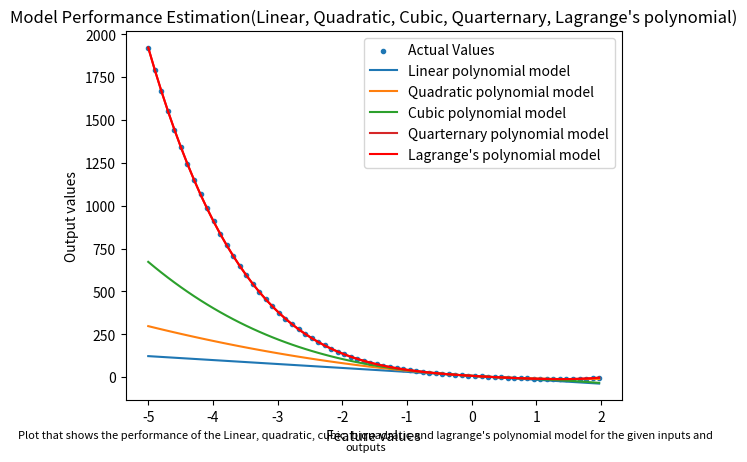
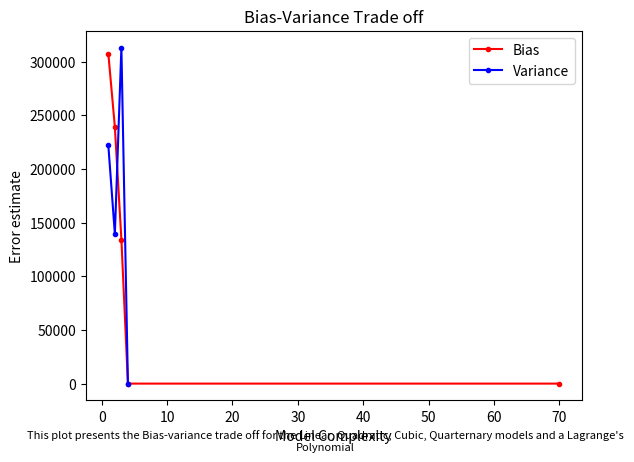

Write the Python code that produced these figures, in order.
import numpy as np
import matplotlib.pyplot as plt

#a function that generates the output value for the given data point
def populationGenerator(x:int)->int:
    r=np.random.normal(0,3)#generates a random value from the normal distribution with mean=0 and standard deviation=3
    y=(2*(x**4))-(3*(x**3))+(7*(x**2))-(23*(x))+8+r#the input feature value is given to the equation 2x^4 - 3x^3 + 7x^2 - 23x +8 + N(0,3) where N(0,3) is a normal distribution with mean 0 and std 3 
    return y #returns the output value for the given feature value

X=np.array(np.linspace(-5,5,100))#an array is generated with 100 points between -5 and 5
Y=populationGenerator(X)#the population is generated using the populationGenerator function for the whole input feature array X and returns an array of the population

#getting the index for the 70-30 split for the X and Y datasets 
split_idx_train=int(X.shape[0]*0.7)

#getting the training dataset
X1_train=np.array(X[:split_idx_train])#The X array is sliced to get the training array, this is also the X^1 array
X0_train=np.array(X1_train**0)#The training array of X^0 is created
X2_train=np.array(X1_train**2)#The training array of X^2 is created
X3_train=np.array(X1_train**3)#The training array of X^3 is created
X4_train=np.array(X1_train**4)#The training array of X^4 is created
Y_train=np.array(Y[:split_idx_train])#The Y array is sliced to get the output values for the training array

#getting the validation dataset
X1_test=np.array(X[split_idx_train:])#The X array is sliced to get the output values for the training array
X0_test=np.array([X1_test**0])#The testing array of X^0 is created
X2_test=np.array([X1_test**2])#The testing array of X^2 is created
X3_test=np.array([X1_test**3])#The testing array of X^3 is created
X4_test=np.array([X1_test**4])#The testing array of X^4 is created
Y_test=np.array([Y[split_idx_train:]])#The Y array is sliced to get the output values for the testing array

#calculating the beta values
Xtrans=np.array([X0_train, X1_train, X2_train, X3_train, X4_train]) #The transpose of the X array with X^0, X^1, X^2, X^3 and X^4
X_y=np.transpose(Xtrans)#The shape of Xtrans is (5,100), therefore we take the transpose of Xtrans to get the normal X
XInv=np.linalg.inv(np.matmul(Xtrans, X_y))#We calcuate (X^t * X)^-1
calc1=np.matmul(XInv, Xtrans)#We calculate ((X^t * X)^-1)*X^t
beta=np.matmul(calc1, Y_train)#We calculate ((X^t * X)^-1)*X^t*Y to get the beta values
 
def linearModel(X1:list[float], beta:list[float])->list[float]:
    return beta[0]+(beta[1]*X1) #this function returns the values of b0+b1x^1 

def quadraticModel(X1:list[float], X2:list[float], beta:list[float])->list[float]:
    return beta[0]+(beta[1]*X1)+(beta[2]*X2)#this function returns the values of b0+b1x^1+b2x^2

def cubicModel(X1:list[float], X2:list[float], X3:list[float], beta:list[float])->list[float]:
    return beta[0]+(beta[1]*X1)+(beta[2]*X2)+(beta[3]*X3)#this function returns the values of b0+b1x^1+b2x^2+b3x^3

def quarternaryModel(X1:list[float], X2:list[float], X3:list[float], X4:list[float], beta:list[float])->list[float]:
    return beta[0]+(beta[1]*X1)+(beta[2]*X2)+(beta[3]*X3)+((beta[4]*X4))#this function returns the values of b0+b1x^1+b2x^2+b3x^3+b4x^4

def lagrangesPolynomial(X:list[float], Y:list[float], xi:int, n:int)->int:
    res=0.0
    for i in range(n):
        t=Y[i]#Here t is set to the ith value of Y
        for j in range(n):
            if(j!=i):
                t=t*(xi-X[j])/(X[i]-X[j])#if i!=j, we compute yi*((x-x1)...(x-xj)/(xi-xj))
        res+=t#This accumulates the value of t for all values of i and j
    return res#to return the output value of xi

#returns an array of the values of the complete data to plot it for each of the given data points
def models(X:list[float], Y:list[float], beta:list[float])->list[list[float]]:
    X1=X#initializing X1 to X
    X2=np.array(X1**2)#creating an array of X^2
    X3=np.array(X1**3)#creating an array of X^3
    X4=np.array(X1**4)#creating an array of X^4
    lin_model=linearModel(X1, beta)#the output array after running the input X and betas into the linearModel function is returned
    quad_model=quadraticModel(X1, X2, beta)#the output array after running the input X and betas into the quadraticModel function is returned
    cub_model=cubicModel(X1, X2, X3, beta)#the output array after running the input X and betas into the cubicModel function is returned
    quart_model=quarternaryModel(X1, X2, X3, X4, beta)#the output array after running the input X and betas into the quarternaryPolynomial function is returned
    lagranges_model=[lagrangesPolynomial(X1,Y,X1[i],len(X1)) for i in range(len(X1))]#the output array after running the input X and betas into the lagrangesPolynomial function is returned
    mod=[lin_model, quad_model, cub_model, quart_model, lagranges_model]#the mod array contains the an array of output values when feature values is passed into linear model,  quadratic model, cubic model, quarternary model and lagranges model 
    return mod

models=models(X1_train, Y_train, beta)#the array of values of all the linear, quadratic, cubic, quarternary and lagrange's model is stored inside models

#calculates the training values for the
def train(X1_train:list[float], X2_train:list[float], X3_train:list[float], X4_train:list[float], Y_train:list[float], beta:list[float])->list[float]:
    lin_model_train=linearModel(X1_train, beta)#the output array after running the input training array and betas into the linearModel function is returned
    quad_model_train=quadraticModel(X1_train, X2_train, beta)#the output array after running the input training array and betas into the quadraticModel function is returned
    cub_model_train=cubicModel(X1_train, X2_train, X3_train, beta)#the output array after running the input training array and betas into the cubicModel function is returned
    quart_model_train=quarternaryModel(X1_train, X2_train, X3_train, X4_train, beta)#the output array after running the input training array and betas into the quarternaryModel function is returned
    lagranges_model_train=[lagrangesPolynomial(X1_train,Y_train,X1_train[i],len(X1_train)) for i in range(len(X1_train))]#the output array after running the input X and betas into the lagrangesModel function is returned

    eps_lin_train = np.sum(np.abs(Y_train - lin_model_train)**2 / len(X1_train))#the MSE is calculated for the linear model
    eps_quad_train = np.sum(np.abs(Y_train - quad_model_train)**2 / len(X1_train))#the MSE is calculated for the quadratic model
    eps_cube_train = np.sum(np.abs(Y_train - cub_model_train)**2 / len(X1_train))#the MSE is calculated for the cubic model
    eps_quart_train = np.sum(np.abs(Y_train - quart_model_train)**2/ len(X1_train))#the MSE is calculated for the quarternary model
    eps_lag_train = np.sum(np.abs(Y_train - lagranges_model_train)**2 / len(X1_train))#the MSE is calculated for the lagrange's polynomial model
    op=[eps_lin_train, eps_quad_train, eps_cube_train, eps_quart_train, eps_lag_train]#This array contains the MSE for all the models
    return op

eps_bias=train(X1_train, X2_train, X3_train, X4_train, Y_train, beta)

#calculates the output values for the validation dataset
def valid(X1_test:list[float], X2_test:list[float], X3_test:list[float], X4_test:list[float], Y_test:list[float], beta:list[float])->list[float]:
    lin_model_valid=linearModel(X1_test, beta)#the output array after running the input testing array and betas into the linearModel function is returned
    quad_model_valid=quadraticModel(X1_test, X2_test, beta)#the output array after running the input testing array and betas into the quadraticModel function is returned
    cub_model_valid=cubicModel(X1_test, X2_test, X3_test, beta)#the output array after running the input testing array and betas into the cubicModel function is returned
    quart_model_valid=quarternaryModel(X1_test, X2_test, X3_test, X4_test, beta)#the output array after running the input testing array and betas into the quarternaryModel function is returned

    eps_lin_valid = np.sum((Y_test - lin_model_valid)**2/len(X1_test))#the MSE is calculated for the linear model
    eps_quad_valid = np.sum((Y_test - quad_model_valid)**2/ len(X1_test))#the MSE is calculated for the quadratic model
    eps_cube_valid = np.sum((Y_test - cub_model_valid)**2/ len(X1_test))#the MSE is calculated for the cubic model
    eps_quart_valid = np.sum((Y_test - quart_model_valid)**2/len(X1_test))#the MSE is calculated for the quarternary model
    eps=[eps_lin_valid, eps_quad_valid, eps_cube_valid, eps_quart_valid]#This array contains the MSE for all the models
    return eps

eps_variance=valid(X1_test, X2_test, X3_test, X4_test, Y_test, beta)#the epsilon values for the validation set is computed(Its gives seperate epsilon values for the linear, quadratic, cubic and biquadratic function)

#plots the training data for the models that are processed in the training data 
def plot(X_train:list[float], Y_train:list[float], models:list[float])->int:
    txt="Plot that shows the performance of the Linear, quadratic, cubic, biquadratic and lagrange's polynomial model for the given inputs and outputs"
    plt.scatter(X_train, Y_train, marker=".", label="Actual Values")
    plt.title("Model Performance Estimation(Linear, Quadratic, Cubic, Quarternary, Lagrange's polynomial)")
    plt.plot(X_train, models[0], label="Linear polynomial model")#The linear model is plotted with the given training input
    plt.plot(X_train, models[1], label="Quadratic polynomial model")#The quadratic model is plotted with the given training input
    plt.plot(X_train, models[2], label="Cubic polynomial model")#The cubic model is plotted with the given training input
    plt.plot(X_train, models[3], label="Quarternary polynomial model")#The quarternary model is plotted with the given training input
    plt.plot(X_train, models[4], label="Lagrange's polynomial model", c="r")#The lagrange's model is plotted with the given training input
    plt.xlabel("Feature values")
    plt.ylabel("Output values")
    plt.figtext(0.5, 0.01, txt, wrap=True, horizontalalignment='center', fontsize=8)#The string inside txt is added to the graph
    plt.legend()
    plt.show()
    plt.close()
    return 1
plot(X1_train,Y_train, models)


txt="This plot presents the Bias-variance trade off for the Linear, Quadratic, Cubic, Quarternary models and a Lagrange's Polynomial"
x=[1,2,3,4,70]
plt.plot(x, eps_bias, c="r", label="Bias", marker=".")#The training bias of the models are plotted with the colour red
plt.title("Bias-Variance Trade off")
plt.xlabel("Model Complexity")
plt.ylabel("Error estimate")
plt.figtext(0.5, 0.01, txt, wrap=True, horizontalalignment='center', fontsize=8)#The string inside txt is added to the graph
plt.plot(x[:4], eps_variance, c="b", label="Variance", marker=".")#The testing Variance of the models are plotted with the colour blue
plt.legend()
plt.show()
